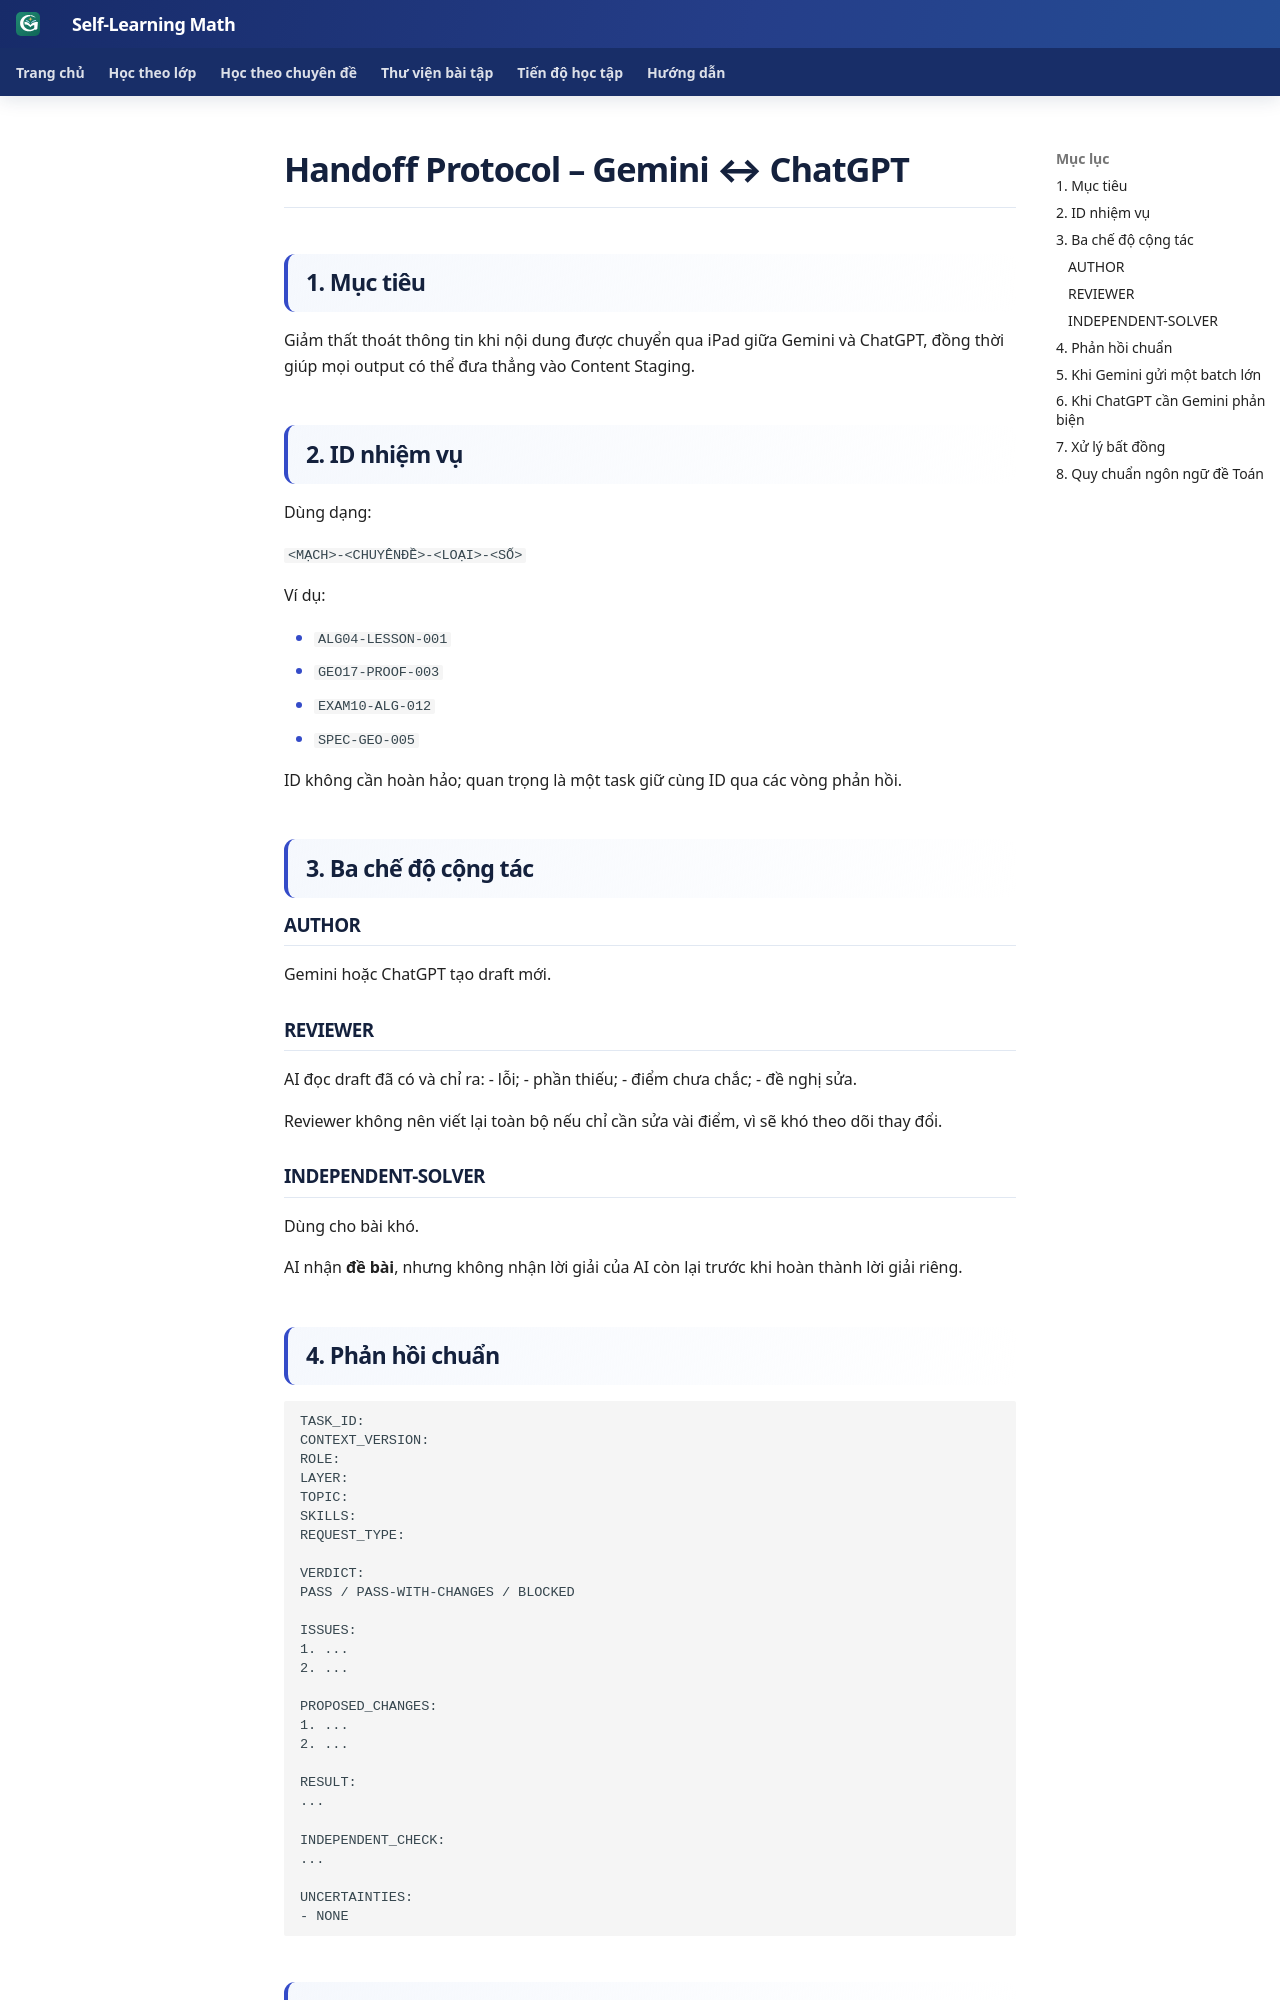

repository: TMA2015/roadmap-toan-thcs · page: collaboration/handoff-protocol/index.html · generator: mkdocs

# Handoff Protocol – Gemini ↔ ChatGPT

## 1. Mục tiêu

Giảm thất thoát thông tin khi nội dung được chuyển qua iPad giữa Gemini và ChatGPT, đồng thời giúp mọi output có thể đưa thẳng vào Content Staging.

## 2. ID nhiệm vụ

Dùng dạng:

`<MẠCH>-<CHUYÊNĐỀ>-<LOẠI>-<SỐ>`

Ví dụ:

- `ALG04-LESSON-001`
- `GEO17-PROOF-003`
- `EXAM10-ALG-012`
- `SPEC-GEO-005`

ID không cần hoàn hảo; quan trọng là một task giữ cùng ID qua các vòng phản hồi.

## 3. Ba chế độ cộng tác

### AUTHOR

Gemini hoặc ChatGPT tạo draft mới.

### REVIEWER

AI đọc draft đã có và chỉ ra:
- lỗi;
- phần thiếu;
- điểm chưa chắc;
- đề nghị sửa.

Reviewer không nên viết lại toàn bộ nếu chỉ cần sửa vài điểm, vì sẽ khó theo dõi thay đổi.

### INDEPENDENT-SOLVER

Dùng cho bài khó.

AI nhận **đề bài**, nhưng không nhận lời giải của AI còn lại trước khi hoàn thành lời giải riêng.

## 4. Phản hồi chuẩn

```text
TASK_ID:
CONTEXT_VERSION:
ROLE:
LAYER:
TOPIC:
SKILLS:
REQUEST_TYPE:

VERDICT:
PASS / PASS-WITH-CHANGES / BLOCKED

ISSUES:
1. ...
2. ...

PROPOSED_CHANGES:
1. ...
2. ...

RESULT:
...

INDEPENDENT_CHECK:
...

UNCERTAINTIES:
- NONE
```

## 5. Khi Gemini gửi một batch lớn

Không cần copy phần trò chuyện giải thích dài.

Ưu tiên output theo từng ITEM với:
- ID;
- layer;
- topic/skill;
- question/content;
- answer/solution;
- hints;
- common mistakes;
- independent check;
- uncertainty.

ChatGPT sẽ chuyển batch đạt chuẩn sang schema repository.
